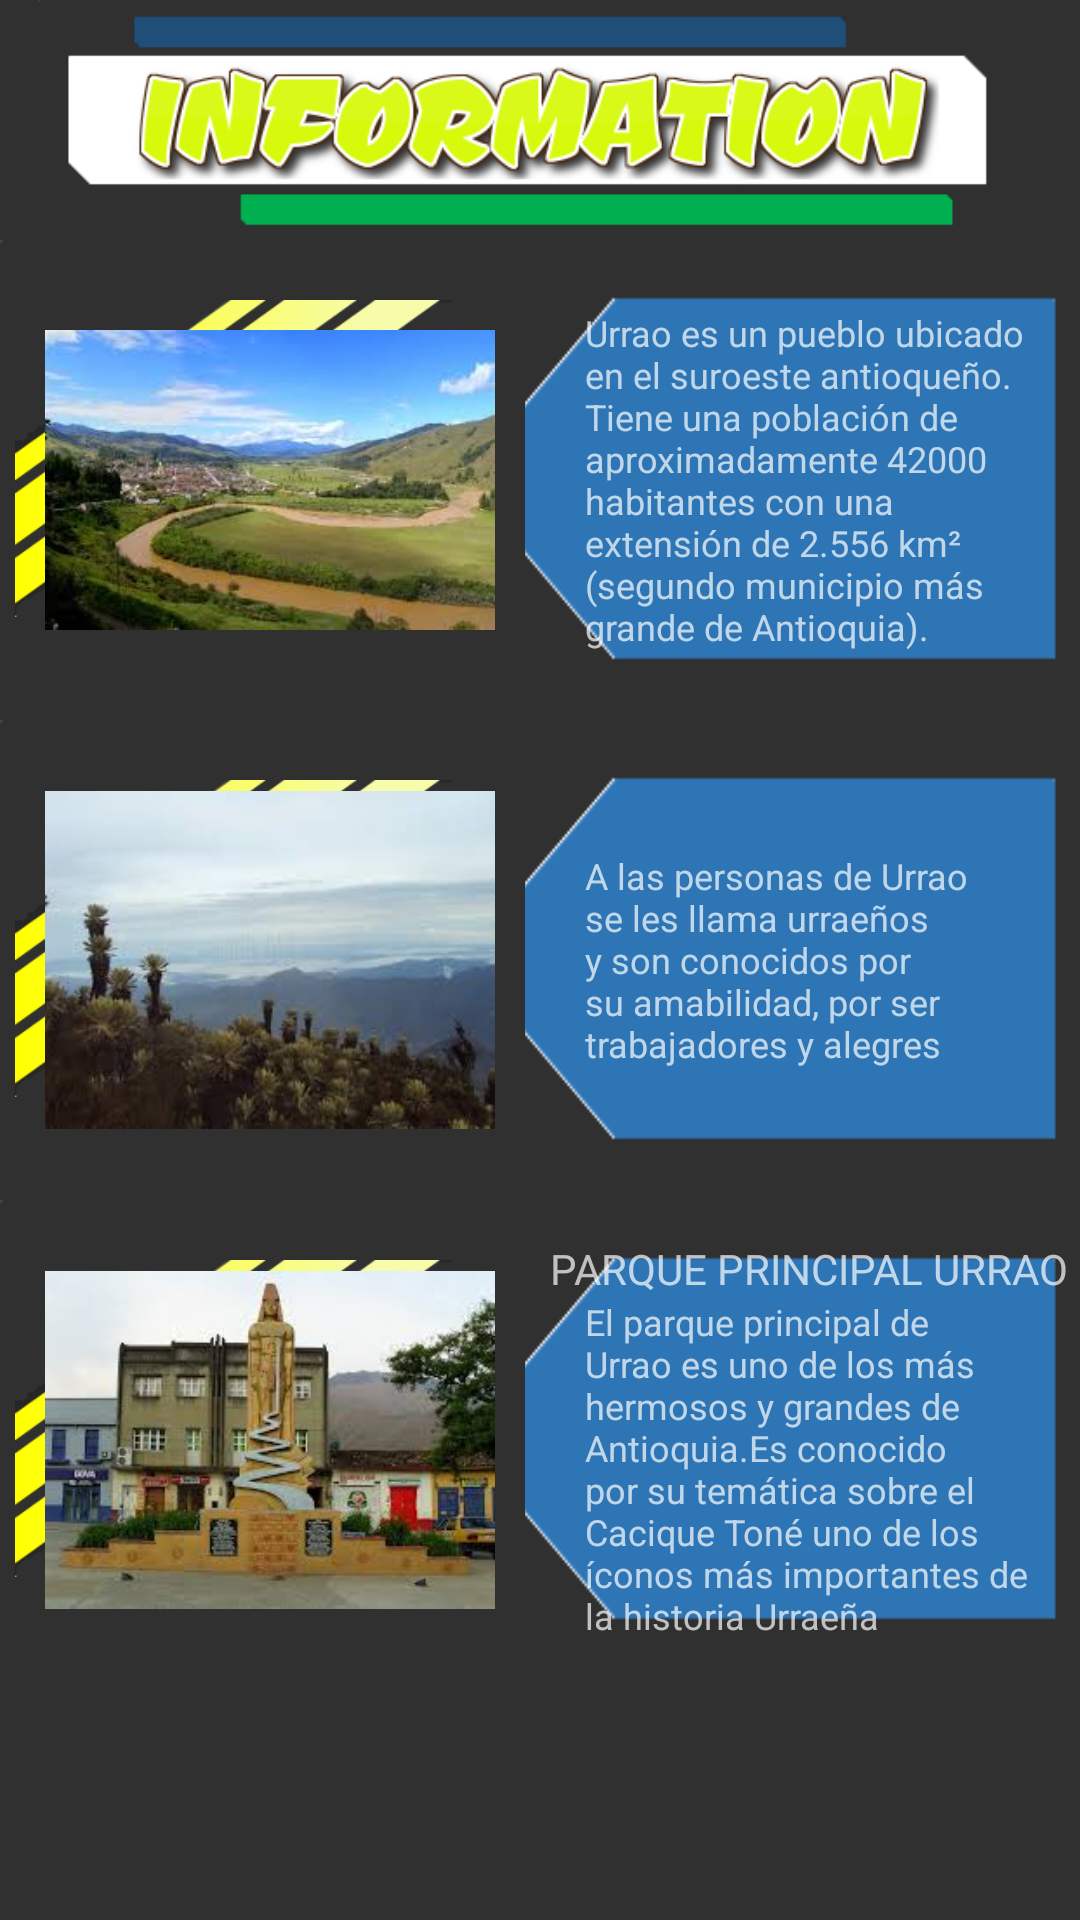

Reconstruct the res/layout file that produces this screen, plus the resources it refers to.
<!-- AndroidManifest.xml: application theme Theme.AppCompat.DialogWhenLarge -->
<!-- res/layout/fragment_info.xml -->
<?xml version="1.0" encoding="utf-8"?>
<ScrollView xmlns:android="http://schemas.android.com/apk/res/android"
    android:layout_width="match_parent"
    android:layout_height="match_parent"
    android:layout_margin="10dp"
    android:theme="@style/Theme.AppCompat.DialogWhenLarge"
    android:background="@color/customcolor1">

    <LinearLayout
        android:layout_width="fill_parent"
        android:layout_height="50dp"
        android:orientation="vertical">

        <LinearLayout
            android:layout_width="fill_parent"
            android:layout_height="80dp">

            <ImageView
                android:layout_width="wrap_content"
                android:layout_height="wrap_content"
                android:src="@drawable/title_info"/>
        </LinearLayout>


        <LinearLayout
            android:layout_width="fill_parent"
            android:layout_height="160dp"
            android:orientation="vertical">

            <LinearLayout
                android:layout_width="fill_parent"
                android:layout_height="160dp"
                android:layout_weight="0.5"
                android:background="@drawable/background_menu_2">

                <LinearLayout
                    android:layout_width="fill_parent"
                    android:layout_height="fill_parent"
                    android:layout_weight="1"
                    android:gravity="center">

                    <LinearLayout
                        android:layout_width="170dp"
                        android:layout_height="120dp"
                        android:background="@drawable/border_decoration_yellow"
                        android:gravity="center">
                        <ImageView
                            android:layout_width="150dp"
                            android:layout_height="120dp"
                            android:src="@drawable/urrrao_landscape1"
                            />
                    </LinearLayout>
                </LinearLayout>

                <LinearLayout
                    android:layout_width="fill_parent"
                    android:layout_height="fill_parent"
                    android:layout_weight="1"
                    android:gravity="center">

                    <LinearLayout
                        android:layout_width="fill_parent"
                        android:layout_height="fill_parent"
                        android:layout_weight="0.5"
                        android:orientation="vertical"
                        android:gravity="center"
                        >



                        <TextView
                            android:layout_width="150dp"
                            android:layout_height="wrap_content"
                            android:text="@string/demographic_info1"
                            android:textSize="12dp"/>
                    </LinearLayout>
                </LinearLayout>
            </LinearLayout>



        </LinearLayout>


        <LinearLayout
            android:layout_width="fill_parent"
            android:layout_height="160dp"
            android:layout_weight="0.5"
            android:background="@drawable/background_menu_2">

            <LinearLayout
                android:layout_width="fill_parent"
                android:layout_height="fill_parent"
                android:layout_weight="1"
                android:gravity="center">

                <LinearLayout
                    android:layout_width="170dp"
                    android:layout_height="120dp"
                    android:background="@drawable/border_decoration_yellow"
                    android:gravity="center">
                    <ImageView
                        android:layout_width="150dp"
                        android:layout_height="120dp"
                        android:src="@drawable/urrao_landscape2"
                        />
                </LinearLayout>
            </LinearLayout>

            <LinearLayout
                android:layout_width="fill_parent"
                android:layout_height="fill_parent"
                android:layout_weight="1"
                android:gravity="center">

                <LinearLayout
                    android:layout_width="fill_parent"
                    android:layout_height="fill_parent"
                    android:layout_weight="0.5"
                    android:orientation="vertical"
                    android:gravity="center"
                    >

                    <TextView
                        android:layout_width="150dp"
                        android:layout_height="wrap_content"
                        android:text="@string/important"
                        android:textSize="12dp"/>
                </LinearLayout>
            </LinearLayout>
        </LinearLayout>


        <LinearLayout
            android:layout_width="fill_parent"
            android:layout_height="160dp"
            android:layout_weight="0.5"
            android:background="@drawable/background_menu_2">

            <LinearLayout
                android:layout_width="fill_parent"
                android:layout_height="fill_parent"
                android:layout_weight="1"
                android:gravity="center">

                <LinearLayout
                    android:layout_width="170dp"
                    android:layout_height="120dp"
                    android:background="@drawable/border_decoration_yellow"
                    android:gravity="center">
                    <ImageView
                        android:layout_width="150dp"
                        android:layout_height="120dp"
                        android:src="@drawable/parque"
                        />
                </LinearLayout>
            </LinearLayout>

            <LinearLayout
                android:layout_width="fill_parent"
                android:layout_height="fill_parent"
                android:layout_weight="1"
                android:gravity="center">

                <LinearLayout
                    android:layout_width="fill_parent"
                    android:layout_height="fill_parent"
                    android:layout_weight="0.5"
                    android:orientation="vertical"
                    android:gravity="center"
                    >

                    <TextView
                        android:layout_width="wrap_content"
                        android:layout_height="wrap_content"
                        android:text="@string/title_park"
                        android:textColor="@color/darkred"
                        android:gravity="center"/>

                    <TextView
                        android:layout_width="150dp"
                        android:layout_height="wrap_content"
                        android:text="@string/description_park"
                        android:textSize="12dp"/>
                </LinearLayout>
            </LinearLayout>
        </LinearLayout>

    </LinearLayout>


</ScrollView>
<!-- resources referenced by this layout -->
<resources>
  <!-- drawable background_menu_2: png bitmap (drawable, 1254 bytes) -->
  <!-- drawable border_decoration_yellow: png bitmap (drawable, 14434 bytes) -->
  <!-- drawable parque: jpg bitmap (drawable, 9649 bytes) -->
  <!-- drawable title_info: png bitmap (drawable, 31565 bytes) -->
  <!-- drawable urrao_landscape2: jpg bitmap (drawable, 5370 bytes) -->
  <!-- drawable urrrao_landscape1: jpg bitmap (drawable, 8190 bytes) -->
  <string name="demographic_info1">Urrao es un pueblo ubicado en el suroeste antioqueño. Tiene una población de aproximadamente 42000 habitantes con una extensión de 2.556 km² (segundo municipio más grande de Antioquia).</string>
  <string name="description_park">El parque principal de Urrao es uno de los más hermosos y grandes de Antioquia.Es conocido por su temática sobre el Cacique Toné uno de los íconos más importantes de la historia Urraeña</string>
  <string name="important">A las personas de Urrao se les llama urraeños y son conocidos por su amabilidad, por ser trabajadores y alegres</string>
  <string name="title_park">PARQUE PRINCIPAL URRAO</string>
</resources>
